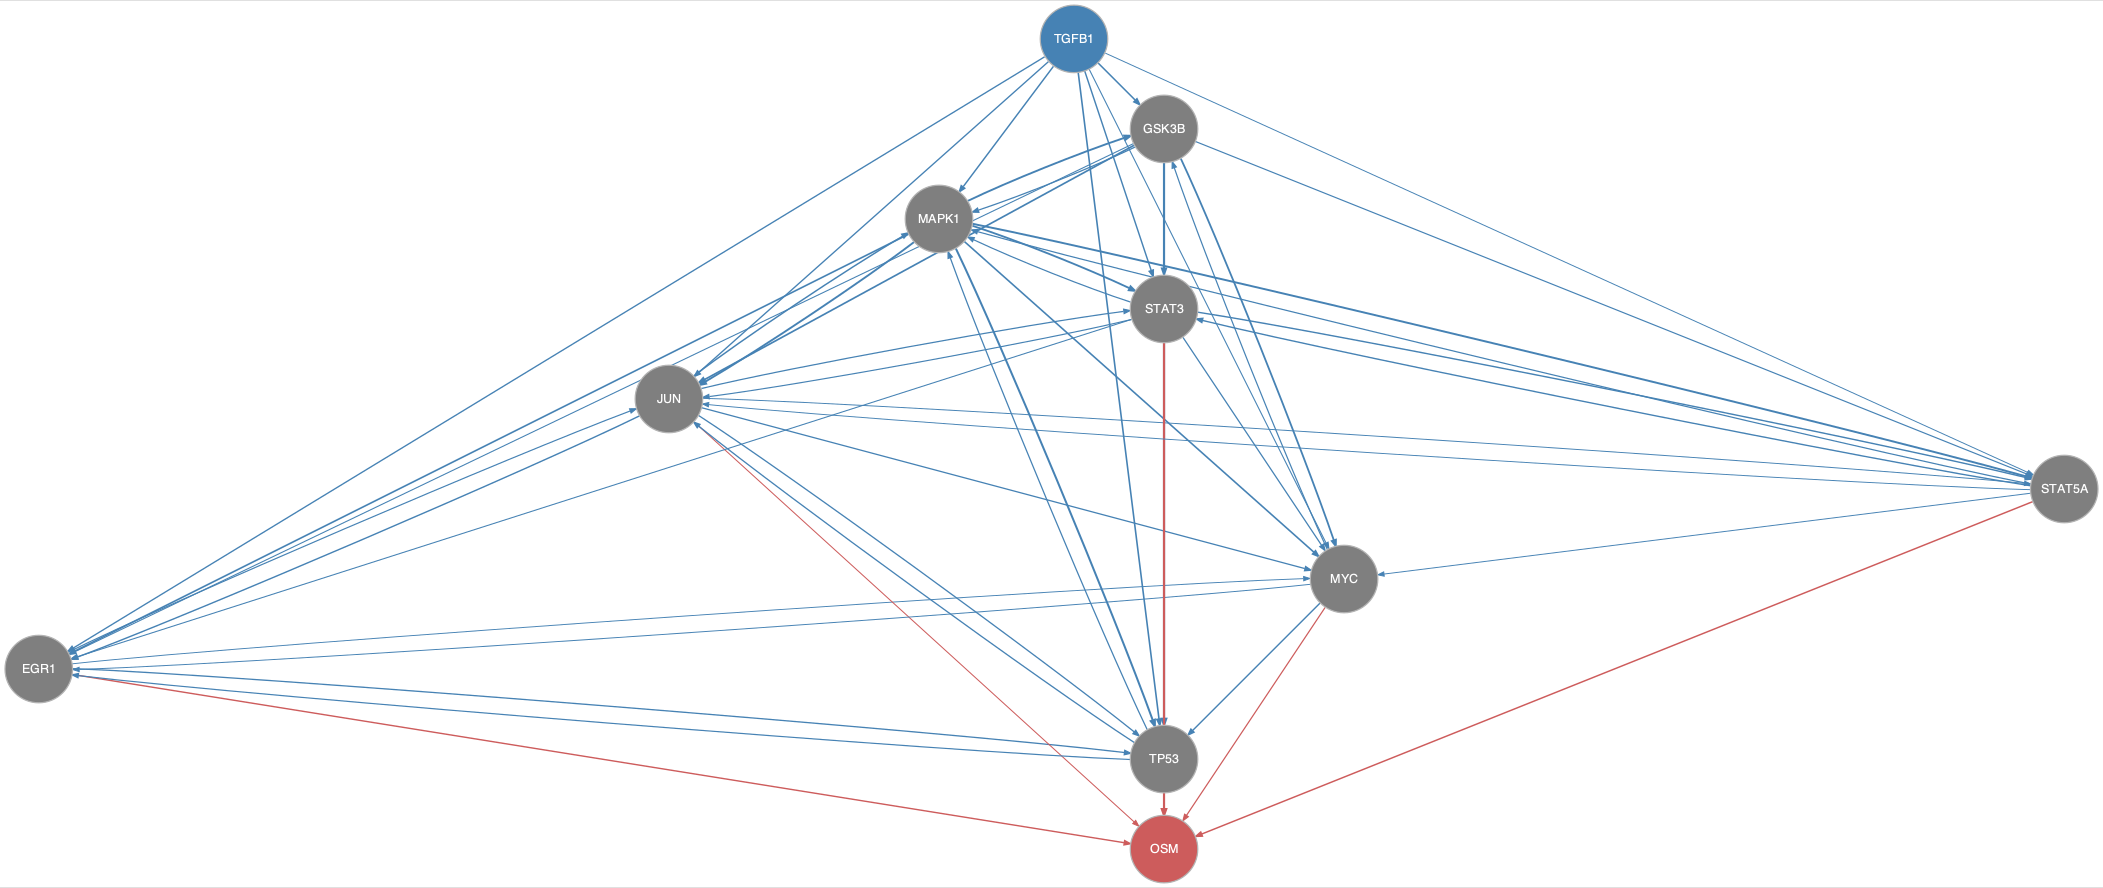

Data behind this chart, as committed beside it:
from	to
EGR1	JUN
EGR1	MYC
EGR1	TP53
GSK3B	EGR1
GSK3B	JUN
GSK3B	MAPK1
GSK3B	MYC
GSK3B	STAT3
GSK3B	STAT5A
GSK3B	TP53
JUN	EGR1
JUN	MAPK1
JUN	MYC
JUN	STAT3
JUN	STAT5A
JUN	TP53
MAPK1	EGR1
MAPK1	GSK3B
MAPK1	JUN
MAPK1	MYC
MAPK1	STAT3
MAPK1	STAT5A
MAPK1	TP53
MYC	EGR1
MYC	GSK3B
MYC	TP53
STAT3	EGR1
STAT3	JUN
STAT3	MAPK1
STAT3	MYC
STAT3	STAT5A
STAT5A	JUN
STAT5A	MAPK1
STAT5A	MYC
STAT5A	STAT3
TGFB1	EGR1
TGFB1	GSK3B
TGFB1	JUN
TGFB1	MAPK1
TGFB1	MYC
TGFB1	STAT3
TGFB1	STAT5A
TGFB1	TP53
TP53	EGR1
TP53	JUN
TP53	MAPK1
EGR1	OSM
JUN	OSM
MYC	OSM
STAT3	OSM
STAT5A	OSM
TP53	OSM
